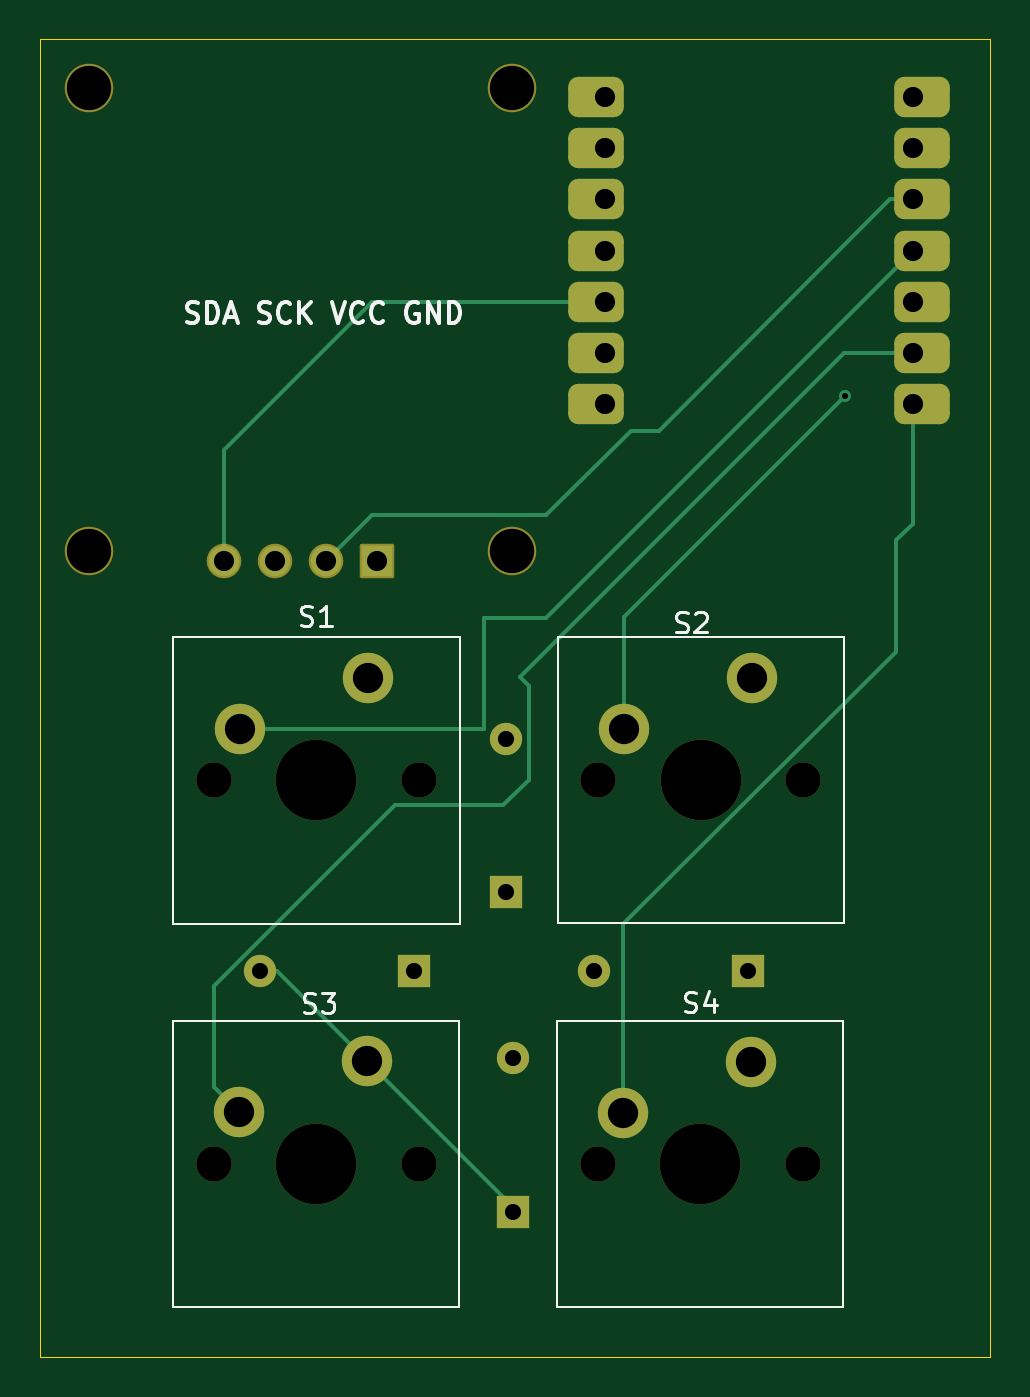
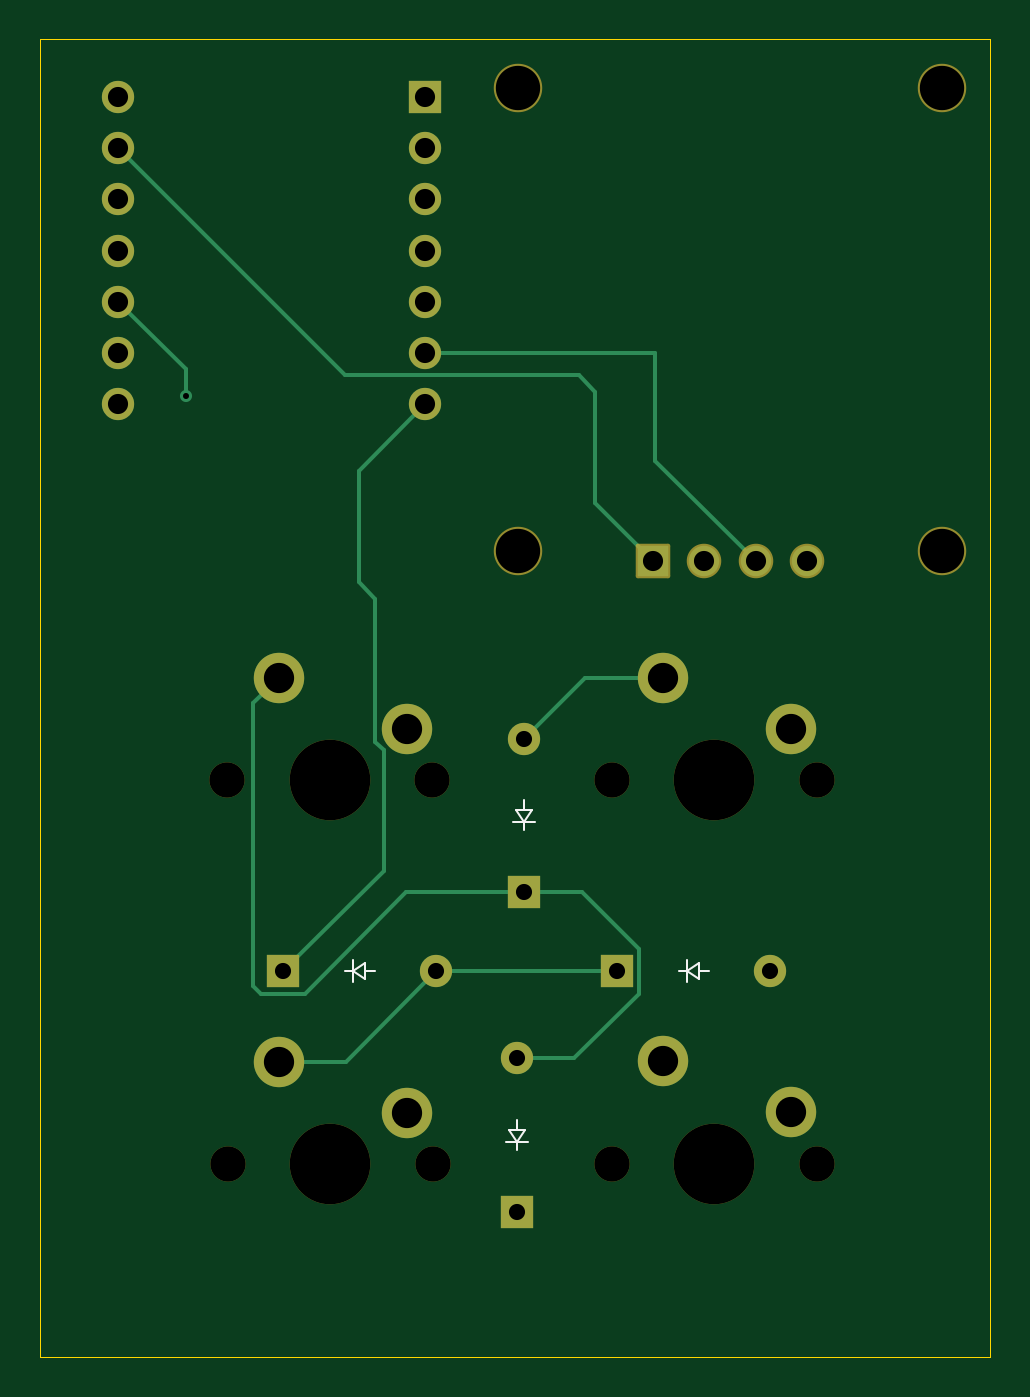
Circuit board: 11 layer files. Board 47.1 x 65.3 mm.
- bottom_copper: laya's macropad-B_Cu.gbr (5303 bytes)
- bottom_mask: laya's macropad-B_Mask.gbr (2860 bytes)
- paste: laya's macropad-B_Paste.gbr (458 bytes)
- bottom_silk: laya's macropad-B_Silkscreen.gbr (1745 bytes)
- outline: laya's macropad-Edge_Cuts.gbr (615 bytes)
- top_copper: laya's macropad-F_Cu.gbr (6770 bytes)
- top_mask: laya's macropad-F_Mask.gbr (3440 bytes)
- paste: laya's macropad-F_Paste.gbr (1480 bytes)
- top_silk: laya's macropad-F_Silkscreen.gbr (13477 bytes)
- drill: laya's macropad-NPTH.drl (708 bytes)
- drill: laya's macropad-PTH.drl (1040 bytes)

=== bottom_copper: laya's macropad-B_Cu.gbr ===
%TF.GenerationSoftware,KiCad,Pcbnew,9.0.7*%
%TF.CreationDate,2026-02-13T21:46:16+05:30*%
%TF.ProjectId,laya's macropad,6c617961-2773-4206-9d61-63726f706164,rev?*%
%TF.SameCoordinates,Original*%
%TF.FileFunction,Copper,L2,Bot*%
%TF.FilePolarity,Positive*%
%FSLAX46Y46*%
G04 Gerber Fmt 4.6, Leading zero omitted, Abs format (unit mm)*
G04 Created by KiCad (PCBNEW 9.0.7) date 2026-02-13 21:46:16*
%MOMM*%
%LPD*%
G01*
G04 APERTURE LIST*
%TA.AperFunction,ComponentPad*%
%ADD10C,2.500000*%
%TD*%
%TA.AperFunction,ComponentPad*%
%ADD11R,1.600000X1.600000*%
%TD*%
%TA.AperFunction,ComponentPad*%
%ADD12C,1.600000*%
%TD*%
%TA.AperFunction,ComponentPad*%
%ADD13R,1.508000X1.508000*%
%TD*%
%TA.AperFunction,ComponentPad*%
%ADD14C,1.508000*%
%TD*%
%TA.AperFunction,ComponentPad*%
%ADD15O,1.600000X1.600000*%
%TD*%
%TA.AperFunction,ViaPad*%
%ADD16C,0.600000*%
%TD*%
%TA.AperFunction,Conductor*%
%ADD17C,0.200000*%
%TD*%
G04 APERTURE END LIST*
D10*
%TO.P,S4,1,1*%
%TO.N,Net-(U2-PB09_A7_D7_RX)*%
X144490000Y-105140000D03*
%TO.P,S4,2,2*%
%TO.N,Net-(D3-K)*%
X150840000Y-102600000D03*
%TD*%
D11*
%TO.P,U2,1,PA02_A0_D0*%
%TO.N,unconnected-(U2-PA02_A0_D0-Pad1)*%
X143592500Y-54740000D03*
D12*
%TO.P,U2,2,PA4_A1_D1*%
%TO.N,unconnected-(U2-PA4_A1_D1-Pad2)*%
X143592500Y-57280000D03*
%TO.P,U2,3,PA10_A2_D2*%
%TO.N,unconnected-(U2-PA10_A2_D2-Pad3)*%
X143592500Y-59820000D03*
%TO.P,U2,4,PA11_A3_D3*%
%TO.N,unconnected-(U2-PA11_A3_D3-Pad4)_1*%
X143592500Y-62360000D03*
%TO.P,U2,5,PA8_A4_D4_SDA*%
%TO.N,Net-(J1-SDA)*%
X143592500Y-64900000D03*
%TO.P,U2,6,PA9_A5_D5_SCL*%
%TO.N,Net-(J1-SCL)*%
X143592500Y-67440000D03*
%TO.P,U2,7,PB08_A6_D6_TX*%
%TO.N,Net-(D4-K)*%
X143592500Y-69980000D03*
%TO.P,U2,8,PB09_A7_D7_RX*%
%TO.N,Net-(U2-PB09_A7_D7_RX)*%
X158832500Y-69980000D03*
%TO.P,U2,9,PA7_A8_D8_SCK*%
%TO.N,Net-(U2-PA7_A8_D8_SCK)*%
X158832500Y-67440000D03*
%TO.P,U2,10,PA5_A9_D9_MISO*%
%TO.N,Net-(U2-PA5_A9_D9_MISO)*%
X158832500Y-64900000D03*
%TO.P,U2,11,PA6_A10_D10_MOSI*%
%TO.N,Net-(U2-PA6_A10_D10_MOSI)*%
X158832500Y-62360000D03*
%TO.P,U2,12,3V3*%
%TO.N,Net-(J1-VCC)*%
X158832500Y-59820000D03*
%TO.P,U2,13,GND*%
%TO.N,GND*%
X158832500Y-57280000D03*
%TO.P,U2,14,5V*%
%TO.N,unconnected-(U2-5V-Pad14)_1*%
X158832500Y-54740000D03*
%TD*%
D10*
%TO.P,S2,1,1*%
%TO.N,Net-(U2-PA5_A9_D9_MISO)*%
X144520000Y-86080000D03*
%TO.P,S2,2,2*%
%TO.N,Net-(D1-K)*%
X150870000Y-83540000D03*
%TD*%
%TO.P,S1,1,1*%
%TO.N,Net-(U2-PA6_A10_D10_MOSI)*%
X125450000Y-86100000D03*
%TO.P,S1,2,2*%
%TO.N,Net-(D1-A)*%
X131800000Y-83560000D03*
%TD*%
%TO.P,S3,1,1*%
%TO.N,Net-(U2-PA7_A8_D8_SCK)*%
X125440000Y-105110000D03*
%TO.P,S3,2,2*%
%TO.N,Net-(D2-K)*%
X131790000Y-102570000D03*
%TD*%
D13*
%TO.P,J1,1,GND*%
%TO.N,GND*%
X132290000Y-77770000D03*
D14*
%TO.P,J1,2,VCC*%
%TO.N,Net-(J1-VCC)*%
X129750000Y-77770000D03*
%TO.P,J1,3,SCL*%
%TO.N,Net-(J1-SCL)*%
X127210000Y-77770000D03*
%TO.P,J1,4,SDA*%
%TO.N,Net-(J1-SDA)*%
X124670000Y-77770000D03*
%TD*%
D11*
%TO.P,D2,1,K*%
%TO.N,Net-(D2-K)*%
X139030000Y-110050000D03*
D15*
%TO.P,D2,2,A*%
%TO.N,Net-(D1-K)*%
X139030000Y-102430000D03*
%TD*%
D11*
%TO.P,D4,1,K*%
%TO.N,Net-(D4-K)*%
X150660000Y-98110000D03*
D15*
%TO.P,D4,2,A*%
%TO.N,Net-(D3-K)*%
X143040000Y-98110000D03*
%TD*%
D11*
%TO.P,D1,1,K*%
%TO.N,Net-(D1-K)*%
X138690000Y-94180000D03*
D15*
%TO.P,D1,2,A*%
%TO.N,Net-(D1-A)*%
X138690000Y-86560000D03*
%TD*%
D11*
%TO.P,D3,1,K*%
%TO.N,Net-(D3-K)*%
X134090000Y-98110000D03*
D15*
%TO.P,D3,2,A*%
%TO.N,Net-(D2-K)*%
X126470000Y-98110000D03*
%TD*%
D16*
%TO.N,Net-(U2-PA5_A9_D9_MISO)*%
X155482500Y-69560000D03*
%TD*%
D17*
%TO.N,Net-(D1-K)*%
X132989000Y-97009000D02*
X135818000Y-94180000D01*
X152119999Y-98852001D02*
X152119999Y-84789999D01*
X151761000Y-99211000D02*
X152119999Y-98852001D01*
X136208000Y-102430000D02*
X132989000Y-99211000D01*
X149559000Y-99211000D02*
X151761000Y-99211000D01*
X152119999Y-84789999D02*
X150870000Y-83540000D01*
X144528000Y-94180000D02*
X149559000Y-99211000D01*
X132989000Y-99211000D02*
X132989000Y-97009000D01*
X138690000Y-94180000D02*
X144528000Y-94180000D01*
X135818000Y-94180000D02*
X138690000Y-94180000D01*
X139030000Y-102430000D02*
X136208000Y-102430000D01*
%TO.N,Net-(D1-A)*%
X131800000Y-83560000D02*
X135690000Y-83560000D01*
X135690000Y-83560000D02*
X138690000Y-86560000D01*
%TO.N,Net-(D3-K)*%
X150840000Y-102600000D02*
X147530000Y-102600000D01*
X143040000Y-98110000D02*
X134090000Y-98110000D01*
X147530000Y-102600000D02*
X143040000Y-98110000D01*
%TO.N,Net-(D4-K)*%
X146071000Y-86722446D02*
X146071000Y-79621000D01*
X146883500Y-73271000D02*
X146883500Y-78808500D01*
X146883500Y-78808500D02*
X146071000Y-79621000D01*
X150660000Y-98110000D02*
X145666723Y-93116723D01*
X146883500Y-73271000D02*
X143592500Y-69980000D01*
X145666723Y-87126723D02*
X146071000Y-86722446D01*
X145666723Y-93116723D02*
X145666723Y-87126723D01*
%TO.N,GND*%
X135981500Y-68541000D02*
X147571500Y-68541000D01*
X132290000Y-77770000D02*
X135169000Y-74891000D01*
X147571500Y-68541000D02*
X158832500Y-57280000D01*
X135169000Y-74891000D02*
X135169000Y-69353500D01*
X135169000Y-69353500D02*
X135981500Y-68541000D01*
%TO.N,Net-(J1-SCL)*%
X132190000Y-72790000D02*
X127210000Y-77770000D01*
X132190000Y-67440000D02*
X143592500Y-67440000D01*
X132190000Y-67440000D02*
X132190000Y-72790000D01*
%TO.N,Net-(U2-PA5_A9_D9_MISO)*%
X155482500Y-69560000D02*
X155482500Y-68250000D01*
X155482500Y-68250000D02*
X158832500Y-64900000D01*
%TD*%
M02*

=== bottom_mask: laya's macropad-B_Mask.gbr (2860 bytes, source withheld) ===
=== paste: laya's macropad-B_Paste.gbr ===
%TF.GenerationSoftware,KiCad,Pcbnew,9.0.7*%
%TF.CreationDate,2026-02-13T21:46:17+05:30*%
%TF.ProjectId,laya's macropad,6c617961-2773-4206-9d61-63726f706164,rev?*%
%TF.SameCoordinates,Original*%
%TF.FileFunction,Paste,Bot*%
%TF.FilePolarity,Positive*%
%FSLAX46Y46*%
G04 Gerber Fmt 4.6, Leading zero omitted, Abs format (unit mm)*
G04 Created by KiCad (PCBNEW 9.0.7) date 2026-02-13 21:46:17*
%MOMM*%
%LPD*%
G01*
G04 APERTURE LIST*
G04 APERTURE END LIST*
M02*

=== bottom_silk: laya's macropad-B_Silkscreen.gbr ===
%TF.GenerationSoftware,KiCad,Pcbnew,9.0.7*%
%TF.CreationDate,2026-02-13T21:46:17+05:30*%
%TF.ProjectId,laya's macropad,6c617961-2773-4206-9d61-63726f706164,rev?*%
%TF.SameCoordinates,Original*%
%TF.FileFunction,Legend,Bot*%
%TF.FilePolarity,Positive*%
%FSLAX46Y46*%
G04 Gerber Fmt 4.6, Leading zero omitted, Abs format (unit mm)*
G04 Created by KiCad (PCBNEW 9.0.7) date 2026-02-13 21:46:17*
%MOMM*%
%LPD*%
G01*
G04 APERTURE LIST*
%ADD10C,0.100000*%
G04 APERTURE END LIST*
D10*
%TO.C,D2*%
X138630000Y-105990000D02*
X139030000Y-106590000D01*
X139030000Y-105990000D02*
X139030000Y-105490000D01*
X139030000Y-106590000D02*
X139430000Y-105990000D01*
X139030000Y-106990000D02*
X139030000Y-106590000D01*
X139430000Y-105990000D02*
X138630000Y-105990000D01*
X139580000Y-106590000D02*
X138480000Y-106590000D01*
%TO.C,D4*%
X146600000Y-97710000D02*
X146600000Y-98510000D01*
X146600000Y-98110000D02*
X146100000Y-98110000D01*
X146600000Y-98510000D02*
X147200000Y-98110000D01*
X147200000Y-97560000D02*
X147200000Y-98660000D01*
X147200000Y-98110000D02*
X146600000Y-97710000D01*
X147600000Y-98110000D02*
X147200000Y-98110000D01*
%TO.C,D1*%
X138290000Y-90120000D02*
X138690000Y-90720000D01*
X138690000Y-90120000D02*
X138690000Y-89620000D01*
X138690000Y-90720000D02*
X139090000Y-90120000D01*
X138690000Y-91120000D02*
X138690000Y-90720000D01*
X139090000Y-90120000D02*
X138290000Y-90120000D01*
X139240000Y-90720000D02*
X138140000Y-90720000D01*
%TO.C,D3*%
X130030000Y-97710000D02*
X130030000Y-98510000D01*
X130030000Y-98110000D02*
X129530000Y-98110000D01*
X130030000Y-98510000D02*
X130630000Y-98110000D01*
X130630000Y-97560000D02*
X130630000Y-98660000D01*
X130630000Y-98110000D02*
X130030000Y-97710000D01*
X131030000Y-98110000D02*
X130630000Y-98110000D01*
%TD*%
M02*

=== outline: laya's macropad-Edge_Cuts.gbr ===
%TF.GenerationSoftware,KiCad,Pcbnew,9.0.7*%
%TF.CreationDate,2026-02-13T21:46:17+05:30*%
%TF.ProjectId,laya's macropad,6c617961-2773-4206-9d61-63726f706164,rev?*%
%TF.SameCoordinates,Original*%
%TF.FileFunction,Profile,NP*%
%FSLAX46Y46*%
G04 Gerber Fmt 4.6, Leading zero omitted, Abs format (unit mm)*
G04 Created by KiCad (PCBNEW 9.0.7) date 2026-02-13 21:46:17*
%MOMM*%
%LPD*%
G01*
G04 APERTURE LIST*
%TA.AperFunction,Profile*%
%ADD10C,0.050000*%
%TD*%
G04 APERTURE END LIST*
D10*
X115560000Y-51880000D02*
X162700000Y-51880000D01*
X162700000Y-117220000D01*
X115560000Y-117220000D01*
X115560000Y-51880000D01*
M02*

=== top_copper: laya's macropad-F_Cu.gbr (6770 bytes, source omitted) ===
=== top_mask: laya's macropad-F_Mask.gbr ===
%TF.GenerationSoftware,KiCad,Pcbnew,9.0.7*%
%TF.CreationDate,2026-02-13T21:46:17+05:30*%
%TF.ProjectId,laya's macropad,6c617961-2773-4206-9d61-63726f706164,rev?*%
%TF.SameCoordinates,Original*%
%TF.FileFunction,Soldermask,Top*%
%TF.FilePolarity,Negative*%
%FSLAX46Y46*%
G04 Gerber Fmt 4.6, Leading zero omitted, Abs format (unit mm)*
G04 Created by KiCad (PCBNEW 9.0.7) date 2026-02-13 21:46:17*
%MOMM*%
%LPD*%
G01*
G04 APERTURE LIST*
G04 Aperture macros list*
%AMRoundRect*
0 Rectangle with rounded corners*
0 $1 Rounding radius*
0 $2 $3 $4 $5 $6 $7 $8 $9 X,Y pos of 4 corners*
0 Add a 4 corners polygon primitive as box body*
4,1,4,$2,$3,$4,$5,$6,$7,$8,$9,$2,$3,0*
0 Add four circle primitives for the rounded corners*
1,1,$1+$1,$2,$3*
1,1,$1+$1,$4,$5*
1,1,$1+$1,$6,$7*
1,1,$1+$1,$8,$9*
0 Add four rect primitives between the rounded corners*
20,1,$1+$1,$2,$3,$4,$5,0*
20,1,$1+$1,$4,$5,$6,$7,0*
20,1,$1+$1,$6,$7,$8,$9,0*
20,1,$1+$1,$8,$9,$2,$3,0*%
G04 Aperture macros list end*
%ADD10C,1.750000*%
%ADD11C,4.000000*%
%ADD12C,2.500000*%
%ADD13RoundRect,0.500000X-0.875000X-0.500000X0.875000X-0.500000X0.875000X0.500000X-0.875000X0.500000X0*%
%ADD14R,1.600000X1.600000*%
%ADD15C,1.600000*%
%ADD16C,2.404000*%
%ADD17RoundRect,0.102000X0.754000X0.754000X-0.754000X0.754000X-0.754000X-0.754000X0.754000X-0.754000X0*%
%ADD18C,1.712000*%
%ADD19O,1.600000X1.600000*%
G04 APERTURE END LIST*
D10*
%TO.C,S4*%
X143220000Y-107680000D03*
D11*
X148300000Y-107680000D03*
D10*
X153380000Y-107680000D03*
D12*
X144490000Y-105140000D03*
X150840000Y-102600000D03*
%TD*%
D13*
%TO.C,U2*%
X143147500Y-54740000D03*
D14*
X143592500Y-54740000D03*
D13*
X143147500Y-57280000D03*
D15*
X143592500Y-57280000D03*
D13*
X143147500Y-59820000D03*
D15*
X143592500Y-59820000D03*
D13*
X143147500Y-62360000D03*
D15*
X143592500Y-62360000D03*
D13*
X143147500Y-64900000D03*
D15*
X143592500Y-64900000D03*
D13*
X143147500Y-67440000D03*
D15*
X143592500Y-67440000D03*
D13*
X143147500Y-69980000D03*
D15*
X143592500Y-69980000D03*
X158832500Y-69980000D03*
D13*
X159312500Y-69980000D03*
D15*
X158832500Y-67440000D03*
D13*
X159312500Y-67440000D03*
D15*
X158832500Y-64900000D03*
D13*
X159312500Y-64900000D03*
D15*
X158832500Y-62360000D03*
D13*
X159312500Y-62360000D03*
D15*
X158832500Y-59820000D03*
D13*
X159312500Y-59820000D03*
D15*
X158832500Y-57280000D03*
D13*
X159312500Y-57280000D03*
D15*
X158832500Y-54740000D03*
D13*
X159312500Y-54740000D03*
%TD*%
D10*
%TO.C,S2*%
X143250000Y-88620000D03*
D11*
X148330000Y-88620000D03*
D10*
X153410000Y-88620000D03*
D12*
X144520000Y-86080000D03*
X150870000Y-83540000D03*
%TD*%
D10*
%TO.C,S1*%
X124180000Y-88640000D03*
D11*
X129260000Y-88640000D03*
D10*
X134340000Y-88640000D03*
D12*
X125450000Y-86100000D03*
X131800000Y-83560000D03*
%TD*%
D10*
%TO.C,S3*%
X124170000Y-107650000D03*
D11*
X129250000Y-107650000D03*
D10*
X134330000Y-107650000D03*
D12*
X125440000Y-105110000D03*
X131790000Y-102570000D03*
%TD*%
D16*
%TO.C,J1*%
X117975550Y-54270000D03*
X117975550Y-77270000D03*
X138980000Y-54270000D03*
X138980000Y-77270000D03*
D17*
X132290000Y-77770000D03*
D18*
X129750000Y-77770000D03*
X127210000Y-77770000D03*
X124670000Y-77770000D03*
%TD*%
D14*
%TO.C,D2*%
X139030000Y-110050000D03*
D19*
X139030000Y-102430000D03*
%TD*%
D14*
%TO.C,D4*%
X150660000Y-98110000D03*
D19*
X143040000Y-98110000D03*
%TD*%
D14*
%TO.C,D1*%
X138690000Y-94180000D03*
D19*
X138690000Y-86560000D03*
%TD*%
D14*
%TO.C,D3*%
X134090000Y-98110000D03*
D19*
X126470000Y-98110000D03*
%TD*%
M02*

=== paste: laya's macropad-F_Paste.gbr (1480 bytes, source withheld) ===
=== top_silk: laya's macropad-F_Silkscreen.gbr (13477 bytes, source omitted) ===
=== drill: laya's macropad-NPTH.drl ===
M48
; DRILL file {KiCad 9.0.7} date 2026-02-13T21:46:23+0530
; FORMAT={-:-/ absolute / metric / decimal}
; #@! TF.CreationDate,2026-02-13T21:46:23+05:30
; #@! TF.GenerationSoftware,Kicad,Pcbnew,9.0.7
; #@! TF.FileFunction,NonPlated,1,2,NPTH
FMAT,2
METRIC
; #@! TA.AperFunction,NonPlated,NPTH,ComponentDrill
T1C1.750
; #@! TA.AperFunction,NonPlated,NPTH,ComponentDrill
T2C2.200
; #@! TA.AperFunction,NonPlated,NPTH,ComponentDrill
T3C4.000
%
G90
G05
T1
X124.17Y-107.65
X124.18Y-88.64
X134.33Y-107.65
X134.34Y-88.64
X143.22Y-107.68
X143.25Y-88.62
X153.38Y-107.68
X153.41Y-88.62
T2
X117.976Y-54.27
X117.976Y-77.27
X138.98Y-54.27
X138.98Y-77.27
T3
X129.25Y-107.65
X129.26Y-88.64
X148.3Y-107.68
X148.33Y-88.62
M30

=== drill: laya's macropad-PTH.drl ===
M48
; DRILL file {KiCad 9.0.7} date 2026-02-13T21:46:23+0530
; FORMAT={-:-/ absolute / metric / decimal}
; #@! TF.CreationDate,2026-02-13T21:46:23+05:30
; #@! TF.GenerationSoftware,Kicad,Pcbnew,9.0.7
; #@! TF.FileFunction,Plated,1,2,PTH
FMAT,2
METRIC
; #@! TA.AperFunction,Plated,PTH,ViaDrill
T1C0.300
; #@! TA.AperFunction,Plated,PTH,ComponentDrill
T2C0.800
; #@! TA.AperFunction,Plated,PTH,ComponentDrill
T3C1.000
; #@! TA.AperFunction,Plated,PTH,ComponentDrill
T4C1.500
%
G90
G05
T1
X155.482Y-69.56
T2
X126.47Y-98.11
X134.09Y-98.11
X138.69Y-86.56
X138.69Y-94.18
X139.03Y-102.43
X139.03Y-110.05
X143.04Y-98.11
X150.66Y-98.11
T3
X124.67Y-77.77
X127.21Y-77.77
X129.75Y-77.77
X132.29Y-77.77
X143.593Y-54.74
X143.593Y-57.28
X143.593Y-59.82
X143.593Y-62.36
X143.593Y-64.9
X143.593Y-67.44
X143.593Y-69.98
X158.832Y-54.74
X158.832Y-57.28
X158.832Y-59.82
X158.832Y-62.36
X158.832Y-64.9
X158.832Y-67.44
X158.832Y-69.98
T4
X125.44Y-105.11
X125.45Y-86.1
X131.79Y-102.57
X131.8Y-83.56
X144.49Y-105.14
X144.52Y-86.08
X150.84Y-102.6
X150.87Y-83.54
M30
